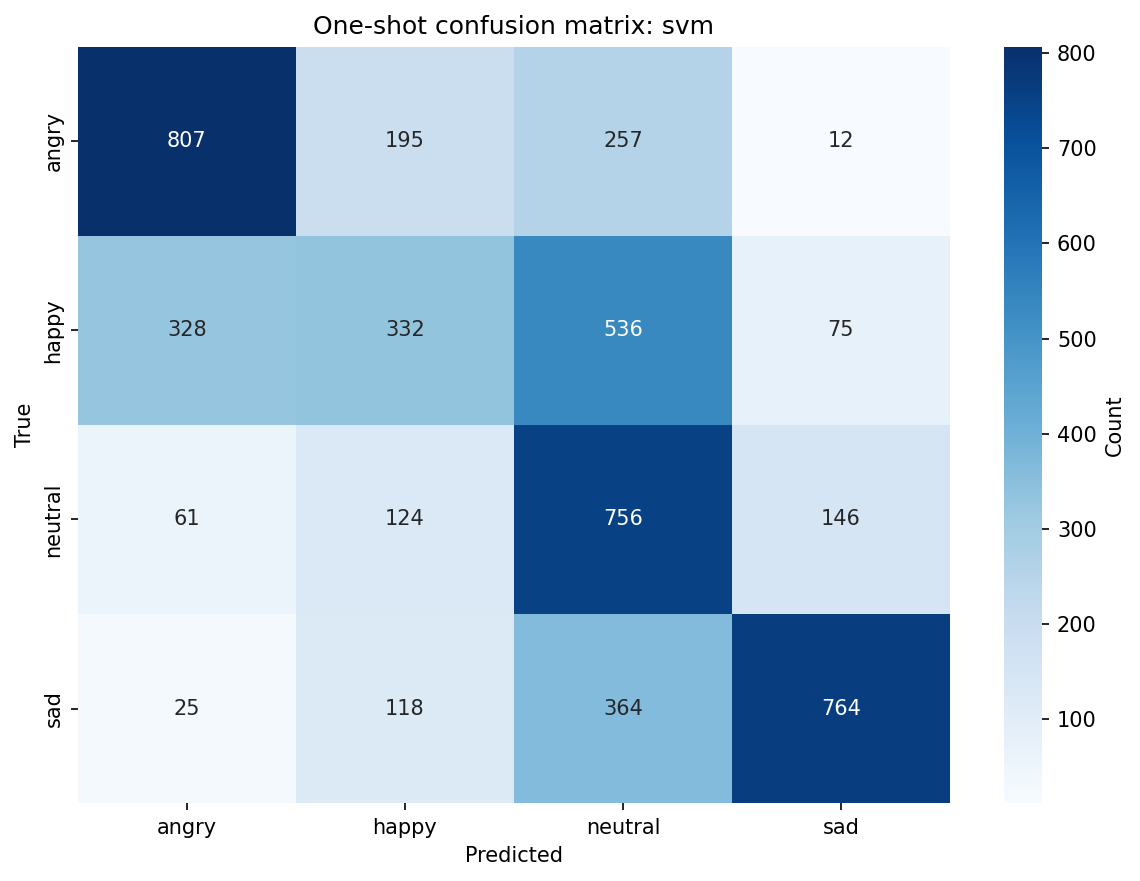

Values plotted in this chart, from the file beside it:
, angry, happy, neutral, sad
angry, 807, 195, 257, 12
happy, 328, 332, 536, 75
neutral, 61, 124, 756, 146
sad, 25, 118, 364, 764
